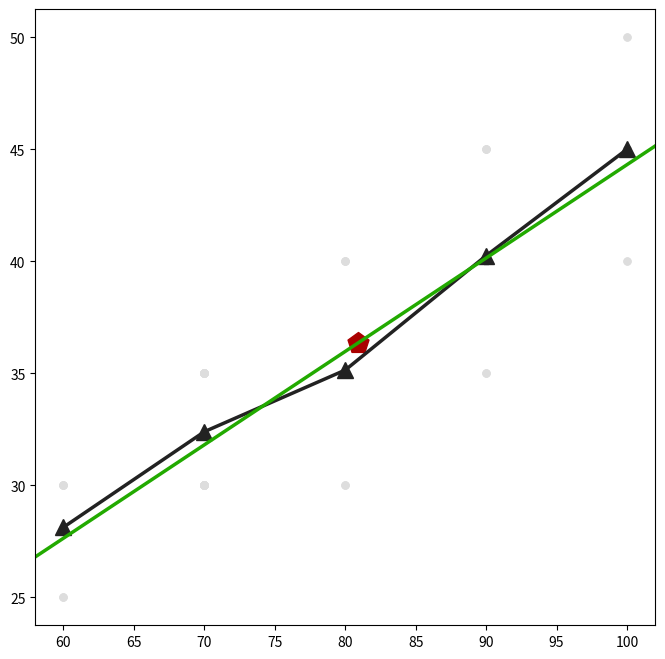

The script that saved this image:
from matplotlib import pyplot as plt
from numpy import array, average, corrcoef


fig = plt.figure(figsize=(8, 8))
axs = fig.subplots()


X = array([
    [60, 70, 80, 90, 100],
    [ 8, 23, 35, 20,  14]
])

# X_raw = []
# for i in range(X.shape[1]):
#     for _ in range(X[1,i]):
#         X_raw.append(X[0,i])
# X_raw = array(X_raw)

Y = array([
    [25, 30, 35, 40, 45, 50],
    [ 3, 20, 42, 19, 14,  2]
])

# X = array([X[0]*12-5, X[1]])
# Y = array([Y[0]*0.78+9, Y[1]])

XY = array([
    [3,  0,  0,  0,  0],
    [5, 12,  3,  0,  0],
    [0, 11, 28,  3,  0],
    [0,  0,  4, 13,  2],
    [0,  0,  0,  4, 10],
    [0,  0,  0,  0,  2],
])


X_mean = average(X[0], weights=X[1])
Y_mean = average(Y[0], weights=Y[1])

axs.scatter(X_mean, Y_mean, s=250, c='#a00', marker='p')


regr_empiric_Y = []
for i in range(XY.shape[1]):
    regr_empiric_Y.append(sum(XY[:,i] * Y[0]) / X[1,i])
regr_empiric_Y = array(regr_empiric_Y)

axs.plot(X[0], regr_empiric_Y, '^-', c='#222', lw=2.5, ms=12)


X_var = average(X[0]**2, weights=X[1]) - X_mean**2
X_std = X_var**0.5

Y_var = average(Y[0]**2, weights=Y[1]) - Y_mean**2
Y_std = Y_var**0.5

XY_mean = sum(sum(XY[:,i] * Y[0] * X[0,i]) for i in range(X.shape[1])) / sum(X[1])

corr_moment = XY_mean - X_mean*Y_mean
corr_coeff = corr_moment / (X_std*Y_std)


slope = corr_coeff * Y_std / X_std
shift = Y_mean - slope*X_mean

axs.axline((X_mean, Y_mean), slope=slope, lw=2.5, c='#2a0')


XY_raw = array([
    (X[0,i], Y[0,j])
    for i in range(X.shape[1])
    for j in range(Y.shape[1])
    for _ in range(XY[j,i])
]).T

axs.scatter(*XY_raw, s=25, c='#ddd')

# >>> corrcoef(XY_raw).round(2)
# array([[1.  , 0.88],
#        [0.88, 1.  ]])


fig.show()

